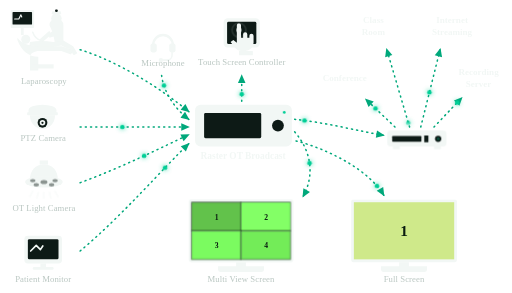
t = 0.00 s
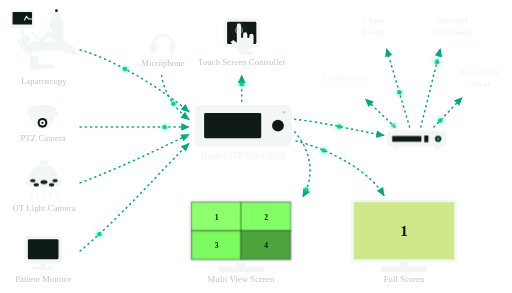
t = 1.40 s
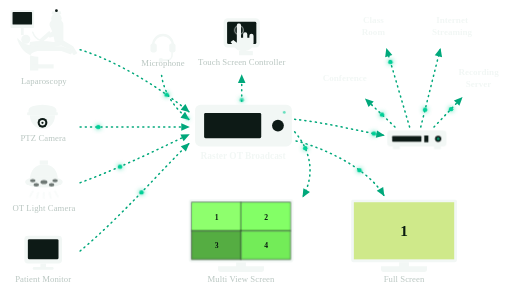
t = 2.80 s
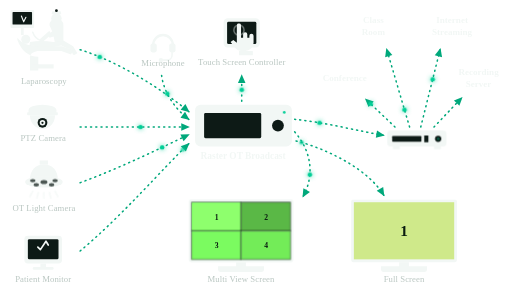
t = 4.20 s
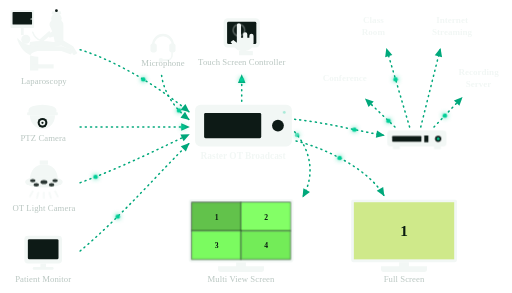
t = 5.60 s
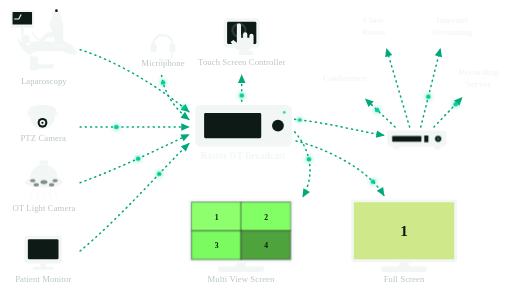
t = 7.00 s

The animated SVG that drew these frames (rendered in a browser with its animation timeline set to each time). Animation: 7 CSS @keyframes rules; one cycle of 8.40 s, repeats indefinitely.

<svg xmlns="http://www.w3.org/2000/svg" viewBox="55 20 735 420" role="img" aria-labelledby="otc-schem-title otc-schem-desc" class="schem">
  <title id="otc-schem-title">Raster OT Broadcast — device connectivity</title>
  <desc id="otc-schem-desc">Laparoscopy, microphone, PTZ camera, OT light camera and patient monitor each feed into the Raster OT Broadcast unit. The unit outputs to the touch screen controller, to a multi view screen showing four sources, to a full screen showing source one, and to a streaming unit, which in turn feeds the conference, class room, internet streaming and recording server. Every arrow is one-way.</desc>
  <style>
    .schem { --ink: var(--text-hi, #f2f7f5); --ink-2: var(--text-mid, #b9c6c1); --g: var(--green, #00A87B); --gb: var(--green-bright, #00CF97); --bg: #0d1a16; font-family: inherit; color: var(--ink); }
    .schem .pic { fill: var(--ink); stroke: none; }
    .schem .pic-cut { fill: var(--bg); stroke: none; }
    .schem .pic-line { fill: none; stroke: var(--ink); stroke-width: 2.6; stroke-linecap: round; stroke-linejoin: round; }
    .schem .pic-g { fill: var(--gb); stroke: none; }
    .schem .lbl { fill: var(--ink-2); font-size: 12.5px; font-weight: 500; letter-spacing: 0.01em; }
    .schem .lbl-b { fill: var(--ink); font-size: 13.5px; font-weight: 700; }
    .schem .box { fill: rgba(255, 255, 255, 0.06); stroke: rgba(255, 255, 255, 0.28); stroke-width: 1.2; }
    .schem .box-t { fill: var(--ink); font-size: 13px; font-weight: 600; }
    .schem .link { fill: none; stroke: var(--g); stroke-width: 2.2; stroke-linecap: round; stroke-dasharray: 1.5 6; animation: schem-march 1.4s linear infinite; }
    .schem .head { fill: var(--g); }
    .schem .pkt { fill: var(--gb); filter: drop-shadow(0 0 4px rgba(0, 207, 151, 0.9)); offset-rotate: 0deg; animation: schem-pkt 3.6s linear infinite; }
    .schem .q { stroke: rgba(4, 12, 10, 0.6); stroke-width: 1.2; }
    .schem .q1 { fill: #62c24b; } .schem .q2 { fill: #5ab846; } .schem .q3 { fill: #55ad42; } .schem .q4 { fill: #4fa33d; }
    .schem .q.live { animation: schem-live 4.8s steps(1, end) infinite; }
    .schem .full { fill: #cfe98a; }
    .schem .q-n { fill: #0a1c10; font-size: 11px; font-weight: 700; }
    .schem .full-n { fill: #0a1c10; font-size: 22px; font-weight: 700; }
    .schem .trace { fill: none; stroke: var(--ink); stroke-width: 2.4; stroke-linecap: round; stroke-linejoin: round; stroke-dasharray: 26 120; animation: schem-trace 2s linear infinite; }
    .schem .lamp { animation: schem-glow 2.4s ease-in-out infinite; }
    .schem .ripple { fill: none; stroke: var(--ink); stroke-width: 1.6; opacity: 0; transform-box: fill-box; transform-origin: 50% 50%; animation: schem-ping 2.4s ease-out infinite; }
    .schem .led { fill: var(--gb); animation: schem-blink 2.2s ease-in-out infinite; }
    @keyframes schem-march { to { stroke-dashoffset: -15; } }
    @keyframes schem-pkt { 0% { offset-distance: 0%; opacity: 0; } 8% { opacity: 1; } 92% { opacity: 1; } 100% { offset-distance: 100%; opacity: 0; } }
    @keyframes schem-live { 0%, 100% { filter: brightness(1); } 25% { filter: brightness(1.45); } }
    @keyframes schem-trace { to { stroke-dashoffset: -146; } }
    @keyframes schem-glow { 0%, 100% { opacity: 0.45; } 50% { opacity: 1; } }
    @keyframes schem-ping { 0% { transform: scale(0.6); opacity: 0.9; } 70%, 100% { transform: scale(1.8); opacity: 0; } }
    @keyframes schem-blink { 0%, 100% { opacity: 1; } 50% { opacity: 0.3; } }
    @media (prefers-reduced-motion: reduce) {
      .schem .link, .schem .q.live, .schem .trace, .schem .lamp, .schem .ripple, .schem .led { animation: none; }
      .schem .trace { stroke-dasharray: none; }
      .schem .ripple, .schem .pkt { display: none; }
    }
  </style>
  <defs>
    <marker id="otc-arrow" viewBox="0 0 10 10" refX="8" refY="5" markerWidth="7" markerHeight="7" orient="auto">
      <path class="head" d="M1 1.5 L9 5 L1 8.5 Z"/>
    </marker>
  </defs>

  <!-- ══ Arrows — all one-way ══ -->
  <g id="otc-links">
    <!-- sources → Raster OT Broadcast -->
    <path class="link" d="M170 91 C230 110 290 150 326 180" marker-end="url(#otc-arrow)"/>
    <path class="link" d="M287 128 C290 152 306 176 326 191" marker-end="url(#otc-arrow)"/>
    <path class="link" d="M170 202 H326" marker-end="url(#otc-arrow)"/>
    <path class="link" d="M170 282 C230 260 290 230 326 213" marker-end="url(#otc-arrow)"/>
    <path class="link" d="M170 380 C230 330 290 260 326 226" marker-end="url(#otc-arrow)"/>
    <!-- Raster OT Broadcast → touch screen controller -->
    <path class="link" d="M402 165 V128" marker-end="url(#otc-arrow)"/>
    <!-- Raster OT Broadcast → streaming unit, multi view screen, full screen -->
    <path class="link" d="M478 191 C520 195 570 208 606 214" marker-end="url(#otc-arrow)"/>
    <path class="link" d="M478 209 C505 240 505 275 490 302" marker-end="url(#otc-arrow)"/>
    <path class="link" d="M480 222 C530 235 585 265 606 300" marker-end="url(#otc-arrow)"/>
    <!-- streaming unit → conference, class room, internet streaming, recording server -->
    <path class="link" d="M622 202 L580 162" marker-end="url(#otc-arrow)"/>
    <path class="link" d="M643 202 L610 90" marker-end="url(#otc-arrow)"/>
    <path class="link" d="M659 202 L687 90" marker-end="url(#otc-arrow)"/>
    <path class="link" d="M678 202 L718 160" marker-end="url(#otc-arrow)"/>
  </g>
  <g id="otc-packets" aria-hidden="true">
    <circle class="pkt" r="3.2" style="offset-path: path('M170 91 C230 110 290 150 326 180'); animation-delay: 0s"/>
    <circle class="pkt" r="3.2" style="offset-path: path('M287 128 C290 152 306 176 326 191'); animation-delay: -0.7s"/>
    <circle class="pkt" r="3.2" style="offset-path: path('M170 202 H326'); animation-delay: -1.4s"/>
    <circle class="pkt" r="3.2" style="offset-path: path('M170 282 C230 260 290 230 326 213'); animation-delay: -2.1s"/>
    <circle class="pkt" r="3.2" style="offset-path: path('M170 380 C230 330 290 260 326 226'); animation-delay: -2.8s"/>
    <circle class="pkt" r="3.2" style="offset-path: path('M402 165 V128'); animation-delay: -1s"/>
    <circle class="pkt" r="3.2" style="offset-path: path('M478 191 C520 195 570 208 606 214'); animation-delay: -0.4s"/>
    <circle class="pkt" r="3.2" style="offset-path: path('M478 209 C505 240 505 275 490 302'); animation-delay: -1.8s"/>
    <circle class="pkt" r="3.2" style="offset-path: path('M480 222 C530 235 585 265 606 300'); animation-delay: -3.2s"/>
    <circle class="pkt" r="3.2" style="offset-path: path('M622 202 L580 162'); animation-delay: -2.4s"/>
    <circle class="pkt" r="3.2" style="offset-path: path('M643 202 L610 90'); animation-delay: -0.2s"/>
    <circle class="pkt" r="3.2" style="offset-path: path('M659 202 L687 90'); animation-delay: -1.6s"/>
    <circle class="pkt" r="3.2" style="offset-path: path('M678 202 L718 160'); animation-delay: -3s"/>
  </g>

  <!-- ══ Laparoscopy: monitor on a pole, surgeon with headlamp over a patient in the procedure chair ══ -->
  <g id="n-lap" transform="translate(70 34)">
    <!-- monitor on its pole -->
    <rect class="pic" x="0" y="0" width="34" height="26" rx="2"/>
    <rect class="pic-cut" x="3" y="3" width="28" height="18" rx="1"/>
    <path class="trace" style="stroke-width: 1.6; stroke-dasharray: 16 60" d="M6 13h6l3-6 4 10 4-8 3 4h5"/>
    <path class="pic" d="M15 26h4v10h-4z"/>
    <!-- surgeon: cap with headlamp, torso leaning over the patient, arm holding the instrument -->
    <circle class="pic" cx="66" cy="12" r="7.5"/>
    <path class="pic" d="M59 6h14l-1-4H60z"/>
    <circle class="pic-cut" cx="66" cy="1" r="2"/>
    <path class="pic" d="M56 22a10 10 0 0 1 20 0v24l-8 4-4-2-2-10-6 2-2-6 6-3z"/>
    <path class="pic" d="M56 30l-14 12 4 4 12-10z"/>
    <path class="pic-line" style="stroke-width: 2.2" d="M44 44c-6-2-10-6-12-12"/>
    <!-- patient reclining in the chair, head to the left, legs raised to the right -->
    <circle class="pic" cx="22" cy="42" r="6.5"/>
    <path class="pic" d="M28 46c10-2 22-2 34 0l14-2 14 8 6 10-5 3-6-8-12-6-16 3c-10 2-20 2-30 0z"/>
    <!-- chair: sloping back, seat sweeping into the pedestal, wide base -->
    <path class="pic" d="M10 40c6 8 16 12 30 12h34l16 6-3 6-14-5H42c-8 0-14 3-14 10v18H40v-20c-14 0-24-8-30-24z"/>
    <path class="pic" d="M30 78h32v6H30z"/>
    <text class="lbl" x="48" y="106" text-anchor="middle">Laparoscopy</text>
  </g>

  <!-- ══ PTZ Camera: flat-capped dome camera with lens ring ══ -->
  <g id="n-ptz" transform="translate(94 170)">
    <path class="pic" d="M2 8a20 8 0 0 1 40 0v5H2z"/>
    <rect class="pic" x="0" y="11" width="44" height="4" rx="1"/>
    <path class="pic" d="M4 15h36a18 20 0 0 1-36 0z"/>
    <circle class="pic-cut" cx="22" cy="26" r="7"/>
    <circle class="pic" cx="22" cy="26" r="4"/>
    <circle class="pic-cut" cx="22" cy="26" r="1.6"/>
    <text class="lbl" x="23" y="52" text-anchor="middle">PTZ Camera</text>
  </g>

  <!-- ══ OT Light Camera: bell-shaped lamp head, five spots, rays beneath ══ -->
  <g id="n-otlight" transform="translate(90 250)">
    <path class="pic" d="M22 0h12v6H22z"/>
    <path class="pic" d="M8 28c0-14 8-22 20-22s20 8 20 22v2H8z"/>
    <ellipse class="pic" cx="28" cy="31" rx="27" ry="8"/>
    <g class="lamp pic-cut"><ellipse cx="28" cy="31" rx="5" ry="3"/><ellipse cx="12" cy="29" rx="4" ry="2.4"/><ellipse cx="44" cy="29" rx="4" ry="2.4"/><ellipse cx="17" cy="35" rx="4" ry="2.4"/><ellipse cx="39" cy="35" rx="4" ry="2.4"/></g>
    <path class="pic-line lamp" style="stroke-width: 2.2" d="M12 44l-4 8M20 46l-2 8M28 46v8M36 46l2 8M44 44l4 8"/>
    <text class="lbl" x="28" y="72" text-anchor="middle">OT Light Camera</text>
  </g>

  <!-- ══ Patient Monitor: rounded bezel, waveform, stand ══ -->
  <g id="n-pm" transform="translate(90 358)">
    <rect class="pic" x="0" y="0" width="54" height="40" rx="5"/>
    <rect class="pic-cut" x="5" y="5" width="44" height="29" rx="2"/>
    <path class="trace" d="M9 22l8-8 6 6 8-12 6 10 6-5"/>
    <path class="pic" d="M23 40h8v5h-8z"/>
    <rect class="pic" x="12" y="45" width="30" height="4" rx="2"/>
    <text class="lbl" x="27" y="66" text-anchor="middle">Patient Monitor</text>
  </g>

  <!-- ══ Microphone: headset with boom ══ -->
  <g id="n-mic" transform="translate(271 62)">
    <path class="pic-line" style="stroke-width: 3.4" d="M4 22a14 14 0 0 1 28 0"/>
    <rect class="pic" x="0" y="20" width="9" height="13" rx="3"/>
    <rect class="pic" x="27" y="20" width="9" height="13" rx="3"/>
    <path class="pic-line" style="stroke-width: 2.2" d="M31 33v4a7 7 0 0 1-7 7h-6"/>
    <circle class="pic" cx="15" cy="44" r="3.2"/>
    <text class="lbl" x="18" y="52" text-anchor="middle">Microphone</text>
  </g>

  <!-- ══ Touch Screen Controller: tablet with a pointing hand and touch ripples ══ -->
  <g id="n-touch" transform="translate(376 46)">
    <rect class="pic" x="0" y="0" width="52" height="42" rx="6"/>
    <rect class="pic-cut" x="5" y="5" width="42" height="32" rx="2"/>
    <circle class="ripple" cx="22" cy="17" r="6" style="stroke: var(--ink)"/>
    <circle class="ripple" cx="22" cy="17" r="6" style="stroke: var(--ink); animation-delay: -1.2s"/>
    <!-- hand: index finger up, three folded fingers, thumb, wrist -->
    <path class="pic" d="M19 10a3 3 0 0 1 6 0v18h3v-5a3 3 0 0 1 6 0v5h3v-3a3 3 0 0 1 6 0v10a12 12 0 0 1-12 12h-6a10 10 0 0 1-8-4l-7-9 4-3 5 4z"/>
    <path class="pic" d="M22 47h20v6H22z"/>
    <text class="lbl" x="26" y="67" text-anchor="middle">Touch Screen Controller</text>
  </g>

  <!-- ══ Raster OT Broadcast: rack unit with display window and knob ══ -->
  <g id="n-broadcast" transform="translate(335 170)">
    <rect class="pic" x="0" y="0" width="139" height="60" rx="8"/>
    <rect class="pic-cut" x="13" y="12" width="82" height="36" rx="2"/>
    <circle class="pic-cut" cx="119" cy="30" r="8.5"/>
    <circle class="led" cx="128" cy="11" r="2"/>
    <text class="lbl-b" x="69" y="78" text-anchor="middle">Raster OT Broadcast</text>
  </g>

  <!-- ══ Streaming unit (unlabelled in the source): low box, bar display, square, knob, feet ══ -->
  <g id="n-encoder" transform="translate(611 207)">
    <rect class="pic" x="0" y="0" width="85" height="23" rx="5"/>
    <rect class="pic-cut" x="7" y="8" width="42" height="8" rx="1"/>
    <rect class="pic-cut" x="53" y="7" width="6" height="10" rx="1"/>
    <circle class="pic-cut" cx="73" cy="12" r="4.5"/>
    <circle class="led" cx="73" cy="12" r="2" style="animation-delay: -1.1s"/>
    <path class="pic" d="M8 23h10v4H8zM67 23h10v4H67z"/>
  </g>

  <!-- ══ Destination boxes ══ -->
  <g id="n-boxes">
    <rect class="box" x="550" y="33" width="83" height="47" rx="9"/>
    <text class="box-t" x="591" y="52" text-anchor="middle">Class</text><text class="box-t" x="591" y="70" text-anchor="middle">Room</text>
    <rect class="box" x="663" y="33" width="83" height="47" rx="9"/>
    <text class="box-t" x="704" y="52" text-anchor="middle">Internet</text><text class="box-t" x="704" y="70" text-anchor="middle">Streaming</text>
    <rect class="box" x="509" y="109" width="82" height="45" rx="9"/>
    <text class="box-t" x="550" y="136" text-anchor="middle">Conference</text>
    <rect class="box" x="702" y="109" width="81" height="45" rx="9"/>
    <text class="box-t" x="742" y="127" text-anchor="middle">Recording</text><text class="box-t" x="742" y="145" text-anchor="middle">Server</text>
  </g>

  <!-- ══ Multi View Screen: 2×2 sources ══ -->
  <g id="n-multi" transform="translate(326 306)">
    <rect class="pic" x="0" y="0" width="150" height="90" rx="3"/>
    <rect class="q q1 live" x="4" y="4" width="71" height="41"/>
    <rect class="q q2 live" x="75" y="4" width="71" height="41" style="animation-delay: -1.2s"/>
    <rect class="q q3 live" x="4" y="45" width="71" height="41" style="animation-delay: -2.4s"/>
    <rect class="q q4 live" x="75" y="45" width="71" height="41" style="animation-delay: -3.6s"/>
    <text class="q-n" x="40" y="29" text-anchor="middle">1</text><text class="q-n" x="111" y="29" text-anchor="middle">2</text>
    <text class="q-n" x="40" y="70" text-anchor="middle">3</text><text class="q-n" x="111" y="70" text-anchor="middle">4</text>
    <path class="pic" d="M68 90h14v6H68zM42 96h66v5a3 3 0 0 1-3 3H45a3 3 0 0 1-3-3z"/>
    <text class="lbl" x="75" y="118" text-anchor="middle">Multi View Screen</text>
  </g>

  <!-- ══ Full Screen: source 1 ══ -->
  <g id="n-full" transform="translate(559 306)">
    <rect class="pic" x="0" y="0" width="152" height="90" rx="3"/>
    <rect class="full" x="4" y="4" width="144" height="82"/>
    <text class="full-n" x="76" y="53" text-anchor="middle">1</text>
    <path class="pic" d="M69 90h14v6H69zM43 96h66v5a3 3 0 0 1-3 3H46a3 3 0 0 1-3-3z"/>
    <text class="lbl" x="76" y="118" text-anchor="middle">Full Screen</text>
  </g>
</svg>
